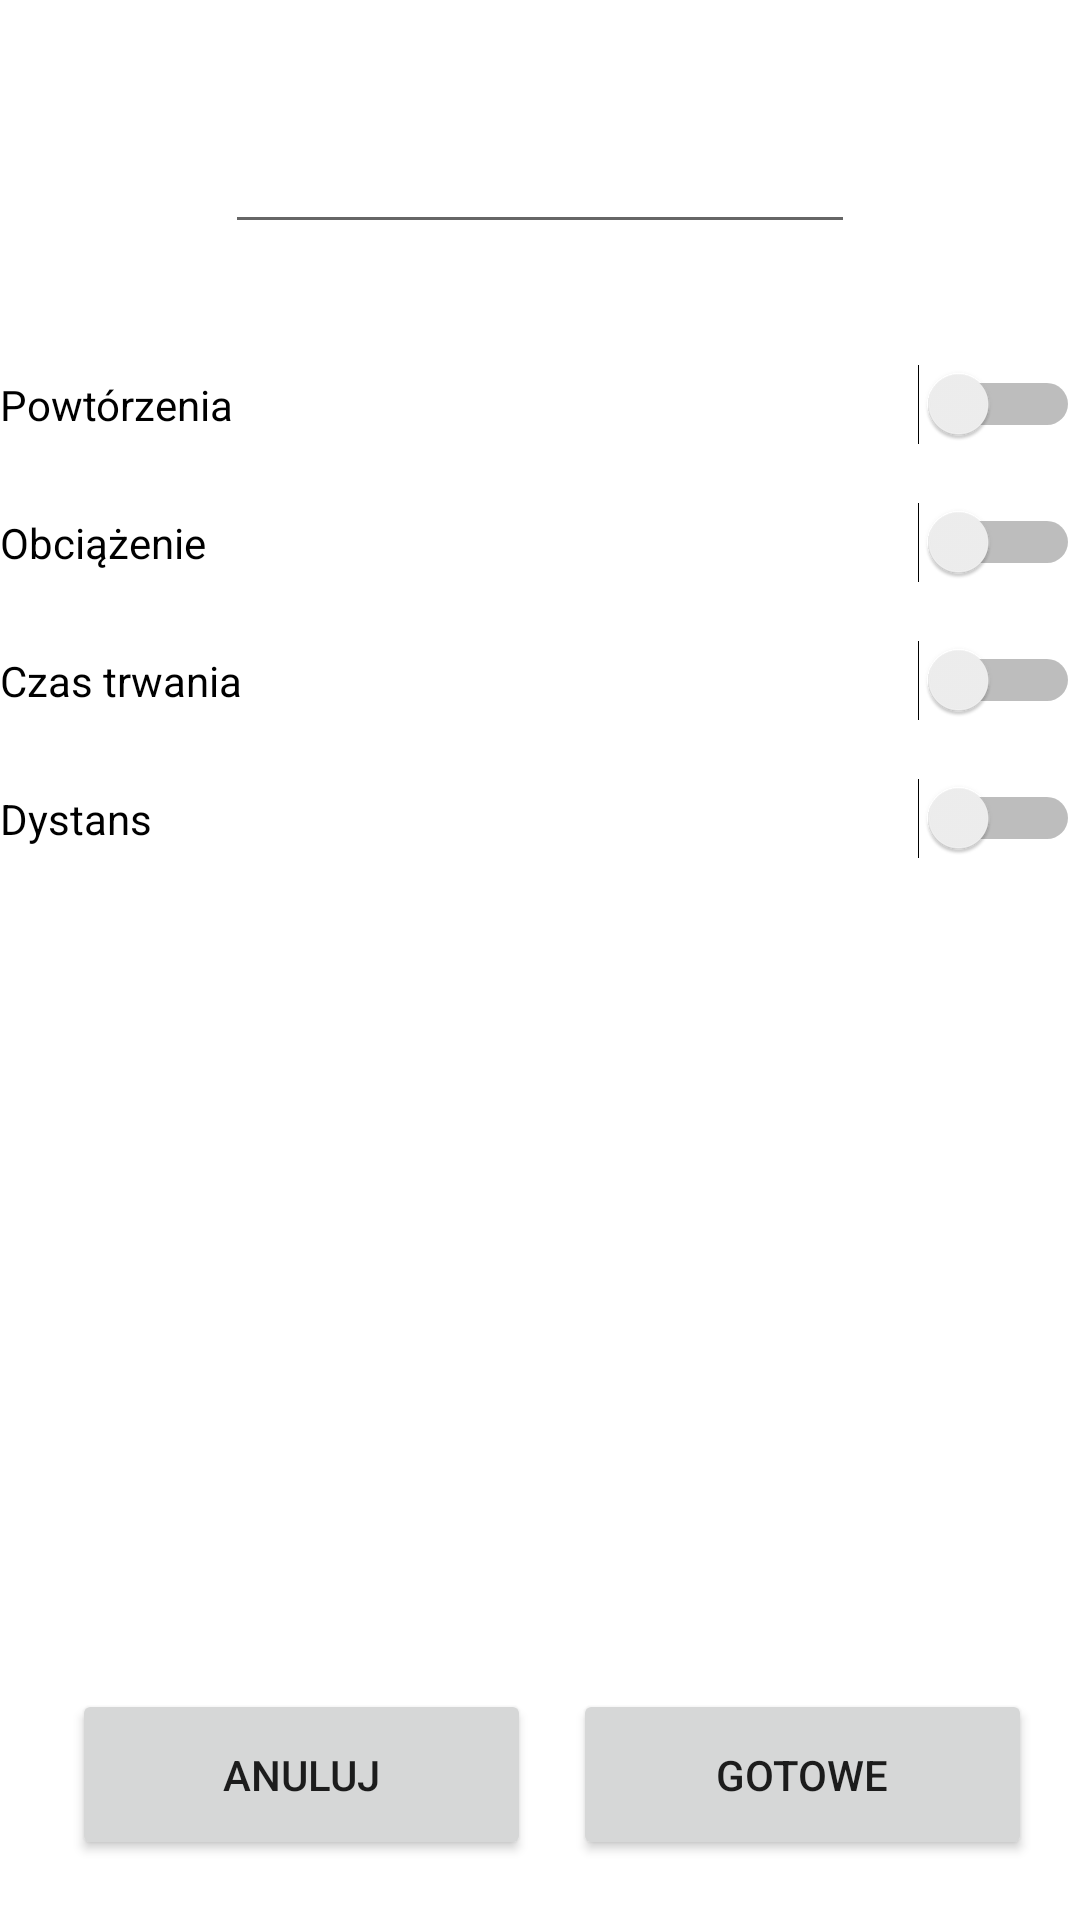

Layout XML and referenced resources for this Android screen:
<!-- AndroidManifest.xml: application theme Theme.EmbraceYourLife -->
<!-- res/layout/activity_createexercise.xml -->
<?xml version="1.0" encoding="utf-8"?>
<androidx.constraintlayout.widget.ConstraintLayout xmlns:android="http://schemas.android.com/apk/res/android"
    xmlns:app="http://schemas.android.com/apk/res-auto"
    xmlns:tools="http://schemas.android.com/tools"
    android:layout_width="match_parent"
    android:layout_height="match_parent"
    android:autofillHints="@string/Nazwa"
    tools:context=".CreateExerciseActivity">

    <EditText
        android:id="@+id/ActivityName"
        android:layout_width="wrap_content"
        android:layout_height="wrap_content"
        android:layout_marginTop="40dp"
        android:layout_weight="1"
        android:ems="10"
        android:inputType="textPersonName"
        app:layout_constraintEnd_toEndOf="@id/linearLayout"
        app:layout_constraintStart_toStartOf="@id/linearLayout"
        app:layout_constraintTop_toTopOf="parent" />

    <LinearLayout
        android:id="@+id/linearLayout"
        android:layout_width="360dp"
        android:layout_height="425dp"
        android:layout_marginTop="40dp"
        android:orientation="vertical"
        app:layout_constraintEnd_toEndOf="parent"
        app:layout_constraintStart_toStartOf="parent"
        app:layout_constraintTop_toBottomOf="@id/ActivityName">

        <Switch
            android:id="@+id/switch1"
            android:layout_width="match_parent"
            android:layout_height="wrap_content"
            android:onClick="zmienPowtorzenia"
            android:text="@string/Powtorzenia" />

        <TextView
            android:id="@+id/textView"
            android:layout_width="match_parent"
            android:layout_height="wrap_content" />

        <Switch
            android:id="@+id/switch2"
            android:layout_width="match_parent"
            android:layout_height="wrap_content"
            android:onClick="zmienObciazenia"
            android:text="@string/Obciazenie" />

        <TextView
            android:id="@+id/textView2"
            android:layout_width="match_parent"
            android:layout_height="wrap_content" />

        <Switch
            android:id="@+id/switch3"
            android:layout_width="match_parent"
            android:layout_height="wrap_content"
            android:onClick="zmienCzasTrwania"
            android:text="@string/Czas_trwania" />

        <TextView
            android:id="@+id/textView3"
            android:layout_width="match_parent"
            android:layout_height="wrap_content" />

        <Switch
            android:id="@+id/switch4"
            android:layout_width="match_parent"
            android:layout_height="wrap_content"
            android:onClick="zmienDystans"
            android:text="@string/Dystans" />

    </LinearLayout>

    <Button
        android:id="@+id/Anuluj"
        android:layout_width="153dp"
        android:layout_height="57dp"
        android:layout_marginStart="24dp"
        android:layout_marginBottom="20dp"
        android:onClick="anulujButtonListener"
        android:text="Anuluj"
        app:layout_constraintBottom_toBottomOf="parent"
        app:layout_constraintStart_toStartOf="parent" />

    <Button
        android:id="@+id/Gotowe"
        android:layout_width="153dp"
        android:layout_height="57dp"
        android:layout_marginEnd="16dp"
        android:layout_marginBottom="20dp"
        android:onClick="gotoweButtonListener"
        android:text="Gotowe"
        app:layout_constraintBottom_toBottomOf="parent"
        app:layout_constraintEnd_toEndOf="parent" />

</androidx.constraintlayout.widget.ConstraintLayout>
<!-- resources referenced by this layout -->
<resources>
  <string name="Czas_trwania">Czas trwania</string>
  <string name="Dystans">Dystans</string>
  <string name="Obciazenie">Obciążenie</string>
  <string name="Powtorzenia">Powtórzenia</string>
  <style name="Theme.EmbraceYourLife" parent="Theme.MaterialComponents.DayNight.DarkActionBar">
  
          
          <item name="colorPrimary">#FFAD957C</item>
          <item name="colorPrimaryVariant">@color/black</item>
          <item name="colorOnPrimary">@color/black</item>
          
          <item name="colorSecondary">#FF4F656C</item>
          <item name="colorSecondaryVariant">@color/teal_700</item>
          <item name="colorOnSecondary">@color/black</item>
          
          <item name="android:statusBarColor" tools:targetApi="l">?attr/colorPrimaryVariant</item>
          
      </style>
  <!-- not gathered from this repository: default colours our renderer supplied (Android Studio template values) -->
  <color name="teal_700">#FF018786</color>
  <color name="black">#FF000000</color>
</resources>
